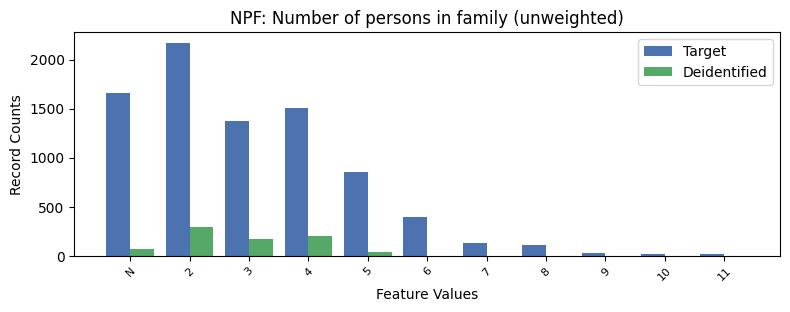

Data behind this chart, as committed beside it:
, NPF, count_target, count_deidentified
0, 2, 2172, 290.0
1, -1, 1656, 71.0
2, 4, 1507, 202.0
3, 3, 1374, 171.0
4, 5, 853, 34.0
5, 6, 391, 1.0
6, 7, 128, 0.0
7, 8, 113, 0.0
8, 9, 27, 0.0
9, 11, 22, 0.0
10, 10, 21, 0.0
